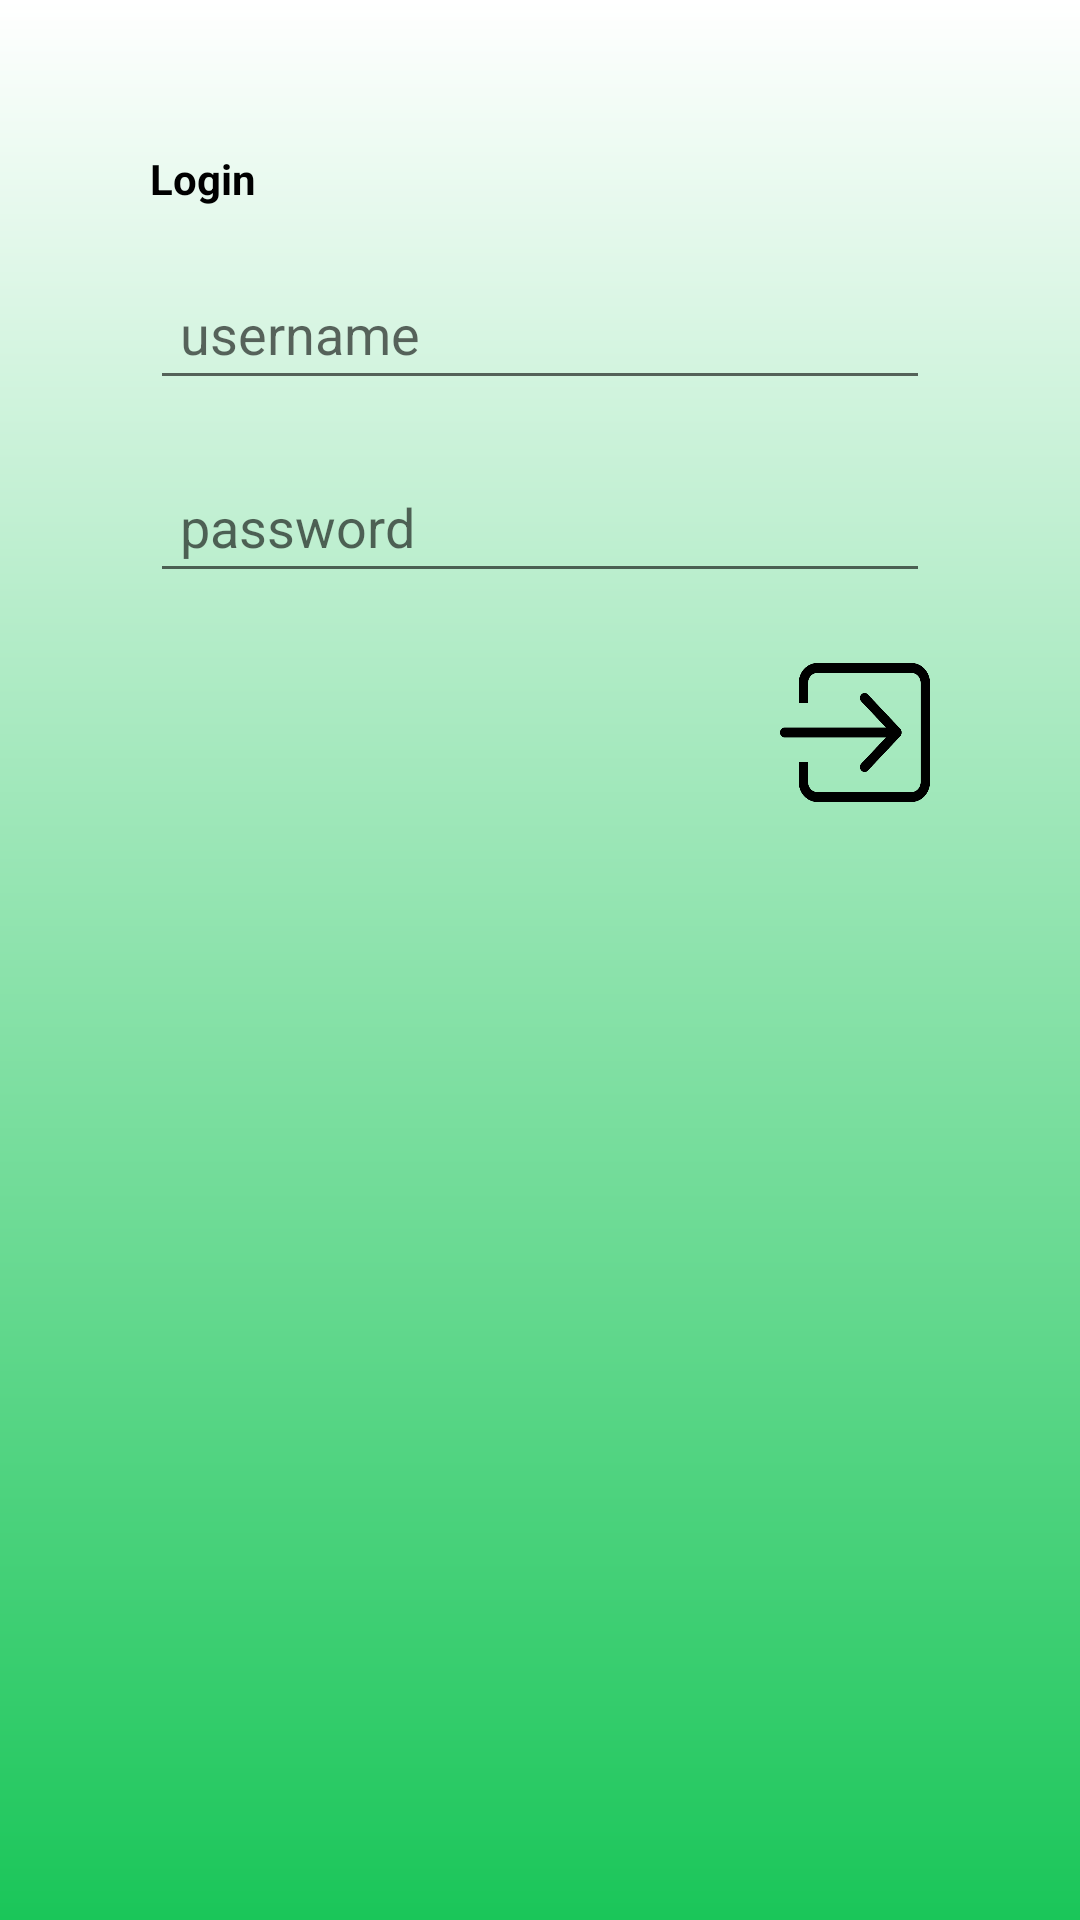

The Android layout XML behind this screen, and the referenced resources:
<!-- AndroidManifest.xml: application theme AppTheme -->
<!-- res/layout/activity_login.xml -->
<?xml version="1.0" encoding="utf-8"?>
<LinearLayout
    android:layout_width="match_parent"
    android:layout_height="match_parent"
    android:orientation="vertical"
    android:padding="50dp"
    android:background="@drawable/abu"
    android:focusableInTouchMode="true"
    xmlns:android="http://schemas.android.com/apk/res/android">

    <ImageView
        android:layout_width="match_parent"
        android:layout_height="wrap_content"
        android:layout_marginLeft="60dp"
        android:layout_marginRight="60dp"
        android:adjustViewBounds="true"
        android:cropToPadding="true"
        android:src="@drawable/cultures" />

    <TextView
        style="@style/viewParent"
        android:layout_alignParentLeft="true"
        android:layout_alignParentTop="true"
        android:layout_marginBottom="20dp"
        android:text="Login"
        android:textColor="#000000"
        android:textSize="@dimen/headerTextSize"
        android:textStyle="bold" />

    <EditText
        android:id="@+id/et_username"
        android:layout_width="match_parent"
        android:layout_height="wrap_content"
        android:layout_marginBottom="20dp"
        android:padding="10dp"
        android:hint="username"/>
    <EditText
        android:id="@+id/et_password"
        android:layout_width="match_parent"
        android:layout_height="wrap_content"
        android:inputType="textPassword"
        android:layout_marginBottom="20dp"
        android:padding="10dp"
        android:hint="password"/>

    <Button
        android:id="@+id/btn_login"
        android:layout_width="50dp"
        android:layout_height="53dp"
        android:layout_gravity="right"
        android:background="@drawable/login_btn" />


</LinearLayout>
<!-- resources referenced by this layout -->
<resources>
  <!-- drawable abu (drawable) -->
  <?xml version="1.0" encoding="utf-8"?>
  <shape xmlns:android="http://schemas.android.com/apk/res/android">
  
      <gradient
          android:startColor="#ffffff"
          android:endColor="#1AC659"
          android:angle="270"
          />
  
  </shape>
  <!-- drawable cultures: png bitmap (mipmap-mdpi, 13164 bytes) -->
  <!-- drawable login_btn: png bitmap (drawable-v24, 5908 bytes) -->
  <style name="viewParent">
          <item name="android:layout_width">wrap_content</item>
          <item name="android:layout_height">wrap_content</item>
      </style>
  <style name="AppTheme" parent="Theme.AppCompat.Light">
          
          <item name="colorPrimary">@color/colorPrimary</item>
          <item name="colorPrimaryDark">@color/colorPrimaryDark</item>
          <item name="colorAccent">@color/colorAccent</item>
      </style>
  <color name="colorPrimary">#FCFCFC</color>
  <color name="colorPrimaryDark">#2A2E43</color>
  <color name="colorAccent">#13D3B4</color>
</resources>
